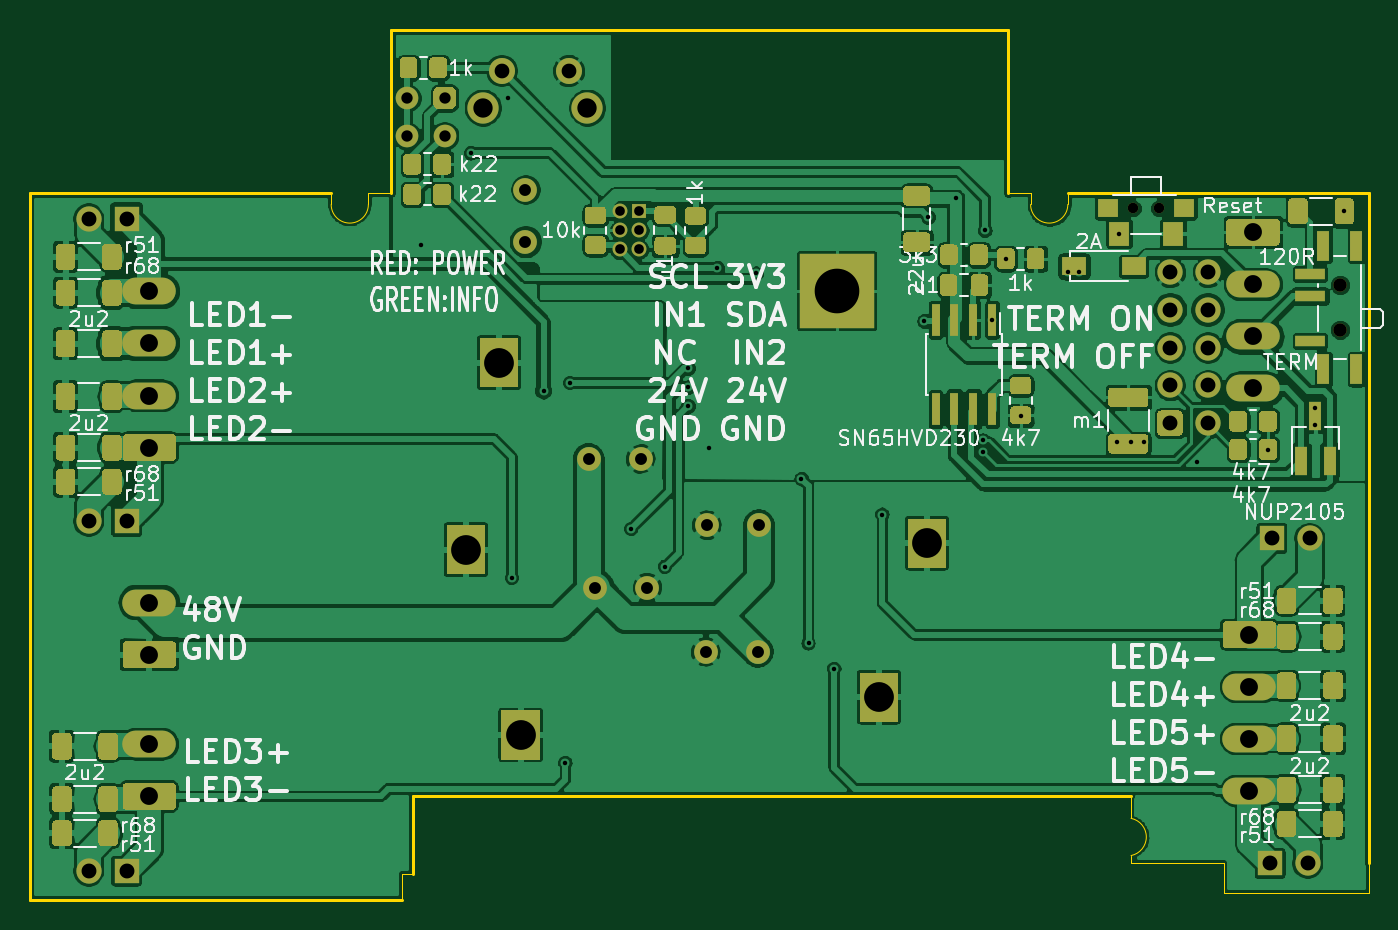
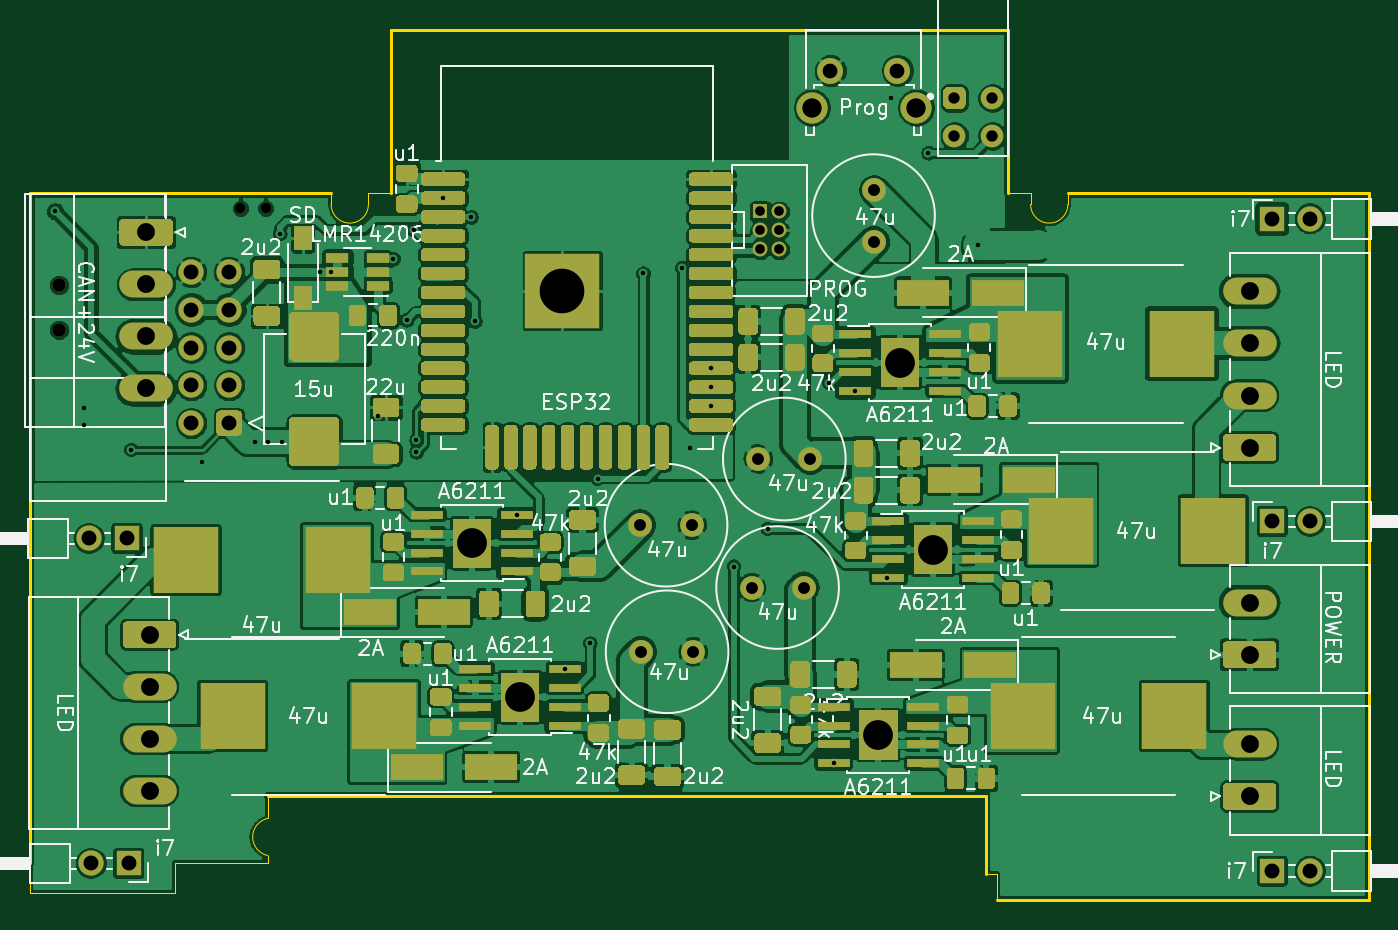
Circuit board: 10 layer files. Board 90.0 x 58.5 mm.
- bottom_copper: sensactHsLed-B_Cu.gbl (444114 bytes)
- bottom_mask: sensactHsLed-B_Mask.gbs (41593 bytes)
- paste: sensactHsLed-B_Paste.gbp (36438 bytes)
- bottom_silk: sensactHsLed-B_SilkS.gbo (103806 bytes)
- outline: sensactHsLed-Edge_Cuts.gm1 (2192 bytes)
- top_copper: sensactHsLed-F_Cu.gtl (371157 bytes)
- top_mask: sensactHsLed-F_Mask.gts (27285 bytes)
- paste: sensactHsLed-F_Paste.gtp (22170 bytes)
- top_silk: sensactHsLed-F_SilkS.gto (90481 bytes)
- drill: sensactHsLed.drl (2263 bytes)

=== bottom_copper: sensactHsLed-B_Cu.gbl (444114 bytes, source omitted) ===
=== bottom_mask: sensactHsLed-B_Mask.gbs (41593 bytes, source omitted) ===
=== paste: sensactHsLed-B_Paste.gbp (36438 bytes, source omitted) ===
=== bottom_silk: sensactHsLed-B_SilkS.gbo (103806 bytes, source omitted) ===
=== outline: sensactHsLed-Edge_Cuts.gm1 ===
G04 #@! TF.GenerationSoftware,KiCad,Pcbnew,(5.1.8)-1*
G04 #@! TF.CreationDate,2021-07-21T13:34:53+02:00*
G04 #@! TF.ProjectId,sensactHsLed,73656e73-6163-4744-9873-4c65642e6b69,rev?*
G04 #@! TF.SameCoordinates,Original*
G04 #@! TF.FileFunction,Profile,NP*
%FSLAX46Y46*%
G04 Gerber Fmt 4.6, Leading zero omitted, Abs format (unit mm)*
G04 Created by KiCad (PCBNEW (5.1.8)-1) date 2021-07-21 13:34:53*
%MOMM*%
%LPD*%
G01*
G04 APERTURE LIST*
G04 #@! TA.AperFunction,Profile*
%ADD10C,0.050000*%
G04 #@! TD*
G04 #@! TA.AperFunction,Profile*
%ADD11C,0.200000*%
G04 #@! TD*
G04 APERTURE END LIST*
D10*
X179000000Y-149750000D02*
X179000000Y-148250000D01*
X179000001Y-149750001D02*
G75*
G02*
X178999999Y-152249999I-250001J-1249999D01*
G01*
X179000000Y-152750000D02*
X178999999Y-152249999D01*
X185250000Y-152750000D02*
X179000000Y-152750000D01*
X185250000Y-154750000D02*
X185250000Y-152750000D01*
X195000000Y-154750000D02*
X185250000Y-154750000D01*
X195000000Y-152750000D02*
X195000000Y-154750000D01*
X172250000Y-107750000D02*
X170749999Y-107750000D01*
X129250000Y-107750000D02*
X127750000Y-107750000D01*
X127750000Y-108500000D02*
G75*
G02*
X125250000Y-108500000I-1250000J0D01*
G01*
X127750000Y-107750000D02*
X127750000Y-108500000D01*
X125250000Y-107750000D02*
X125250000Y-108500000D01*
X174750000Y-108500000D02*
G75*
G02*
X172250000Y-108500000I-1250000J0D01*
G01*
X174750000Y-107750000D02*
X174750000Y-108500000D01*
X172250000Y-107750000D02*
X172250000Y-108500000D01*
X130000000Y-153500000D02*
X130000000Y-155250000D01*
X130750000Y-153500000D02*
X130000000Y-153500000D01*
D11*
X130750000Y-148250000D02*
X130750000Y-153500000D01*
X150000000Y-148250001D02*
X130750000Y-148250000D01*
X167499999Y-148249998D02*
X150000000Y-148250001D01*
X179000000Y-148250000D02*
X167499999Y-148249998D01*
X174750000Y-107750000D02*
X195000000Y-107750000D01*
X170749999Y-96750000D02*
X170749999Y-107750000D01*
X129250000Y-96750001D02*
X170749999Y-96750000D01*
X129250000Y-107750000D02*
X129250000Y-96750001D01*
X105000000Y-107750001D02*
X125250000Y-107750000D01*
X130000000Y-155250000D02*
X105000001Y-155250000D01*
X195000000Y-107750000D02*
X195000000Y-152750000D01*
X105000001Y-155250000D02*
X105000000Y-107750000D01*
M02*

=== top_copper: sensactHsLed-F_Cu.gtl (371157 bytes, source omitted) ===
=== top_mask: sensactHsLed-F_Mask.gts (27285 bytes, source omitted) ===
=== paste: sensactHsLed-F_Paste.gtp (22170 bytes, source omitted) ===
=== top_silk: sensactHsLed-F_SilkS.gto (90481 bytes, source omitted) ===
=== drill: sensactHsLed.drl ===
M48
; DRILL file {KiCad (5.1.8)-1} date 07/21/21 13:34:57
; FORMAT={-:-/ absolute / metric / decimal}
; #@! TF.CreationDate,2021-07-21T13:34:57+02:00
; #@! TF.GenerationSoftware,Kicad,Pcbnew,(5.1.8)-1
FMAT,2
METRIC
T1C0.300
T2C0.650
T3C0.762
T4C0.800
T5C0.990
T6C1.000
T7C1.200
T8C1.300
T9C2.000
T10C3.000
T11C0.700
T12C0.900
%
G90
G05
T1
X131.286Y-111.252
X134.62Y-105.029
X137.16Y-101.346
X137.389Y-133.604
X139.525Y-121.031
X140.986Y-146.05
X141.3Y-120.498
X145.415Y-130.302
X147.676Y-132.842
X149.225Y-119.5
X149.225Y-120.77
X149.225Y-122.04
X150.622Y-124.841
X151.206Y-112.751
X153.797Y-113.132
X156.845Y-126.924
X157.328Y-137.998
X159.052Y-139.7
X162.29Y-129.35
X165.1Y-116.332
X165.361Y-109.34
X167.225Y-108.07
X169.034Y-125.123
X169.037Y-124.333
X169.164Y-110.236
X169.672Y-116.253
X170.577Y-112.141
X171.577Y-122.707
X174.752Y-113.03
X175.514Y-113.03
X178.085Y-124.429
X178.2Y-110.45
X178.974Y-124.429
X179.863Y-124.429
X183.413Y-125.781
X188.198Y-124.968
X191.389Y-122.174
X191.389Y-123.317
X193.294Y-108.966
T2
X144.653Y-108.966
X144.653Y-110.236
X144.653Y-111.506
X145.923Y-108.966
X145.923Y-110.236
X145.923Y-111.506
T3
X130.33Y-101.346
X130.33Y-103.886
X132.87Y-101.346
X132.87Y-103.886
T4
X142.55Y-125.603
X146.05Y-125.603
X138.303Y-107.498
X138.303Y-110.998
X150.424Y-138.557
X153.924Y-138.557
X143.002Y-134.239
X146.502Y-134.239
X150.495Y-130.048
X153.995Y-130.048
T5
X136.7Y-99.5
X141.2Y-99.5
T6
X108.966Y-153.289
X111.506Y-153.289
X188.341Y-152.781
X190.881Y-152.781
X181.61Y-113.03
X181.61Y-115.57
X181.61Y-118.11
X181.61Y-120.65
X181.61Y-123.19
X184.15Y-113.03
X184.15Y-115.57
X184.15Y-118.11
X184.15Y-120.65
X184.15Y-123.19
X108.966Y-109.474
X111.506Y-109.474
X188.468Y-130.937
X191.008Y-130.937
X108.966Y-129.794
X111.506Y-129.794
T7
X187.198Y-110.363
X187.198Y-113.863
X187.198Y-117.363
X187.198Y-120.863
X113.03Y-135.255
X113.03Y-138.755
X186.944Y-137.414
X186.944Y-140.914
X186.944Y-144.414
X186.944Y-147.914
X113.03Y-144.78
X113.03Y-148.28
X113.03Y-114.341
X113.03Y-117.841
X113.03Y-121.341
X113.03Y-124.841
T8
X135.44Y-101.99
X142.45Y-101.99
T9
X134.302Y-131.699
X165.29Y-131.255
X136.525Y-119.126
X137.986Y-144.145
X162.052Y-141.605
T10
X159.225Y-114.3
T11
X179.15Y-108.75
X180.85Y-108.75
T12
X193.04Y-113.919
X193.04Y-116.919
T0
M30

